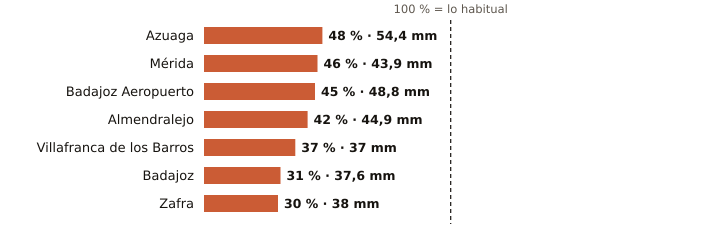

Source data for this figure (header and first rows):
estacion, provincia, indicativo, mm_otono, referencia_mm, pct, periodo_referencia, hasta, hora
Azuaga, Badajoz, 5473X, 54.4, 113.3, 48, 2003-2025, 2026-11-09, 6
Mérida, Badajoz, 4410X, 43.9, 96.0, 46, 1991-2020, 2026-11-09, 6
Badajoz Aeropuerto, Badajoz, 4452, 48.8, 108.2, 45, 1991-2020, 2026-11-09, 6
Almendralejo, Badajoz, 4436Y, 44.9, 106.0, 42, 2009-2025, 2026-11-09, 6
Villafranca de los Barros, Badajoz, 4395X, 37.0, 100.3, 37, 2008-2025, 2026-11-09, 6
Badajoz, Badajoz, 4478X, 37.6, 122.0, 31, 2002-2025, 2026-11-09, 6
Zafra, Badajoz, 4427X, 38.0, 127.5, 30, 2003-2025, 2026-11-09, 6
